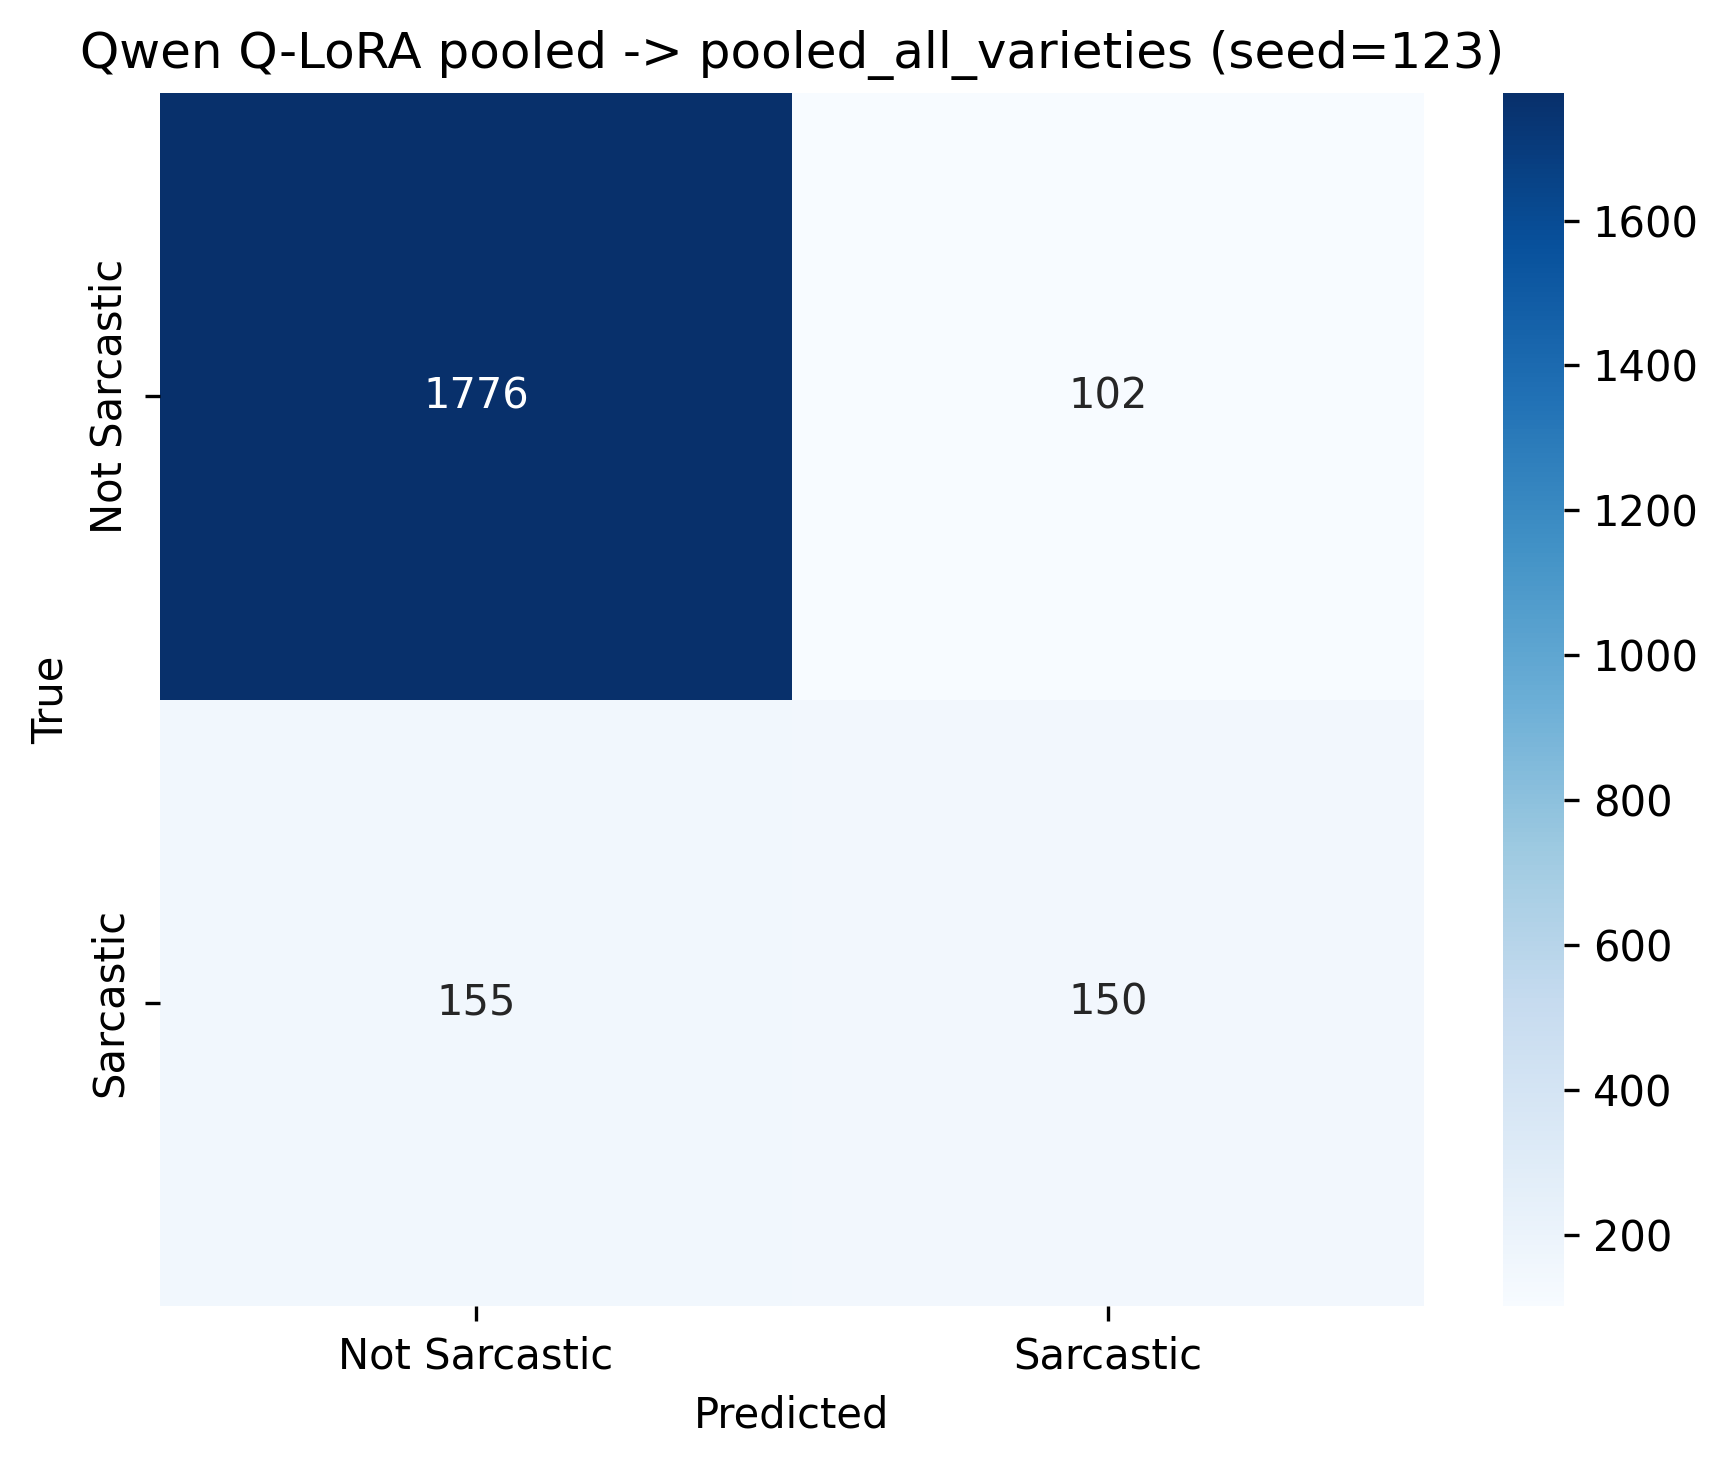

Values plotted in this chart, from the file beside it:
, Not Sarcastic, Sarcastic
Not Sarcastic, 1776, 102
Sarcastic, 155, 150
